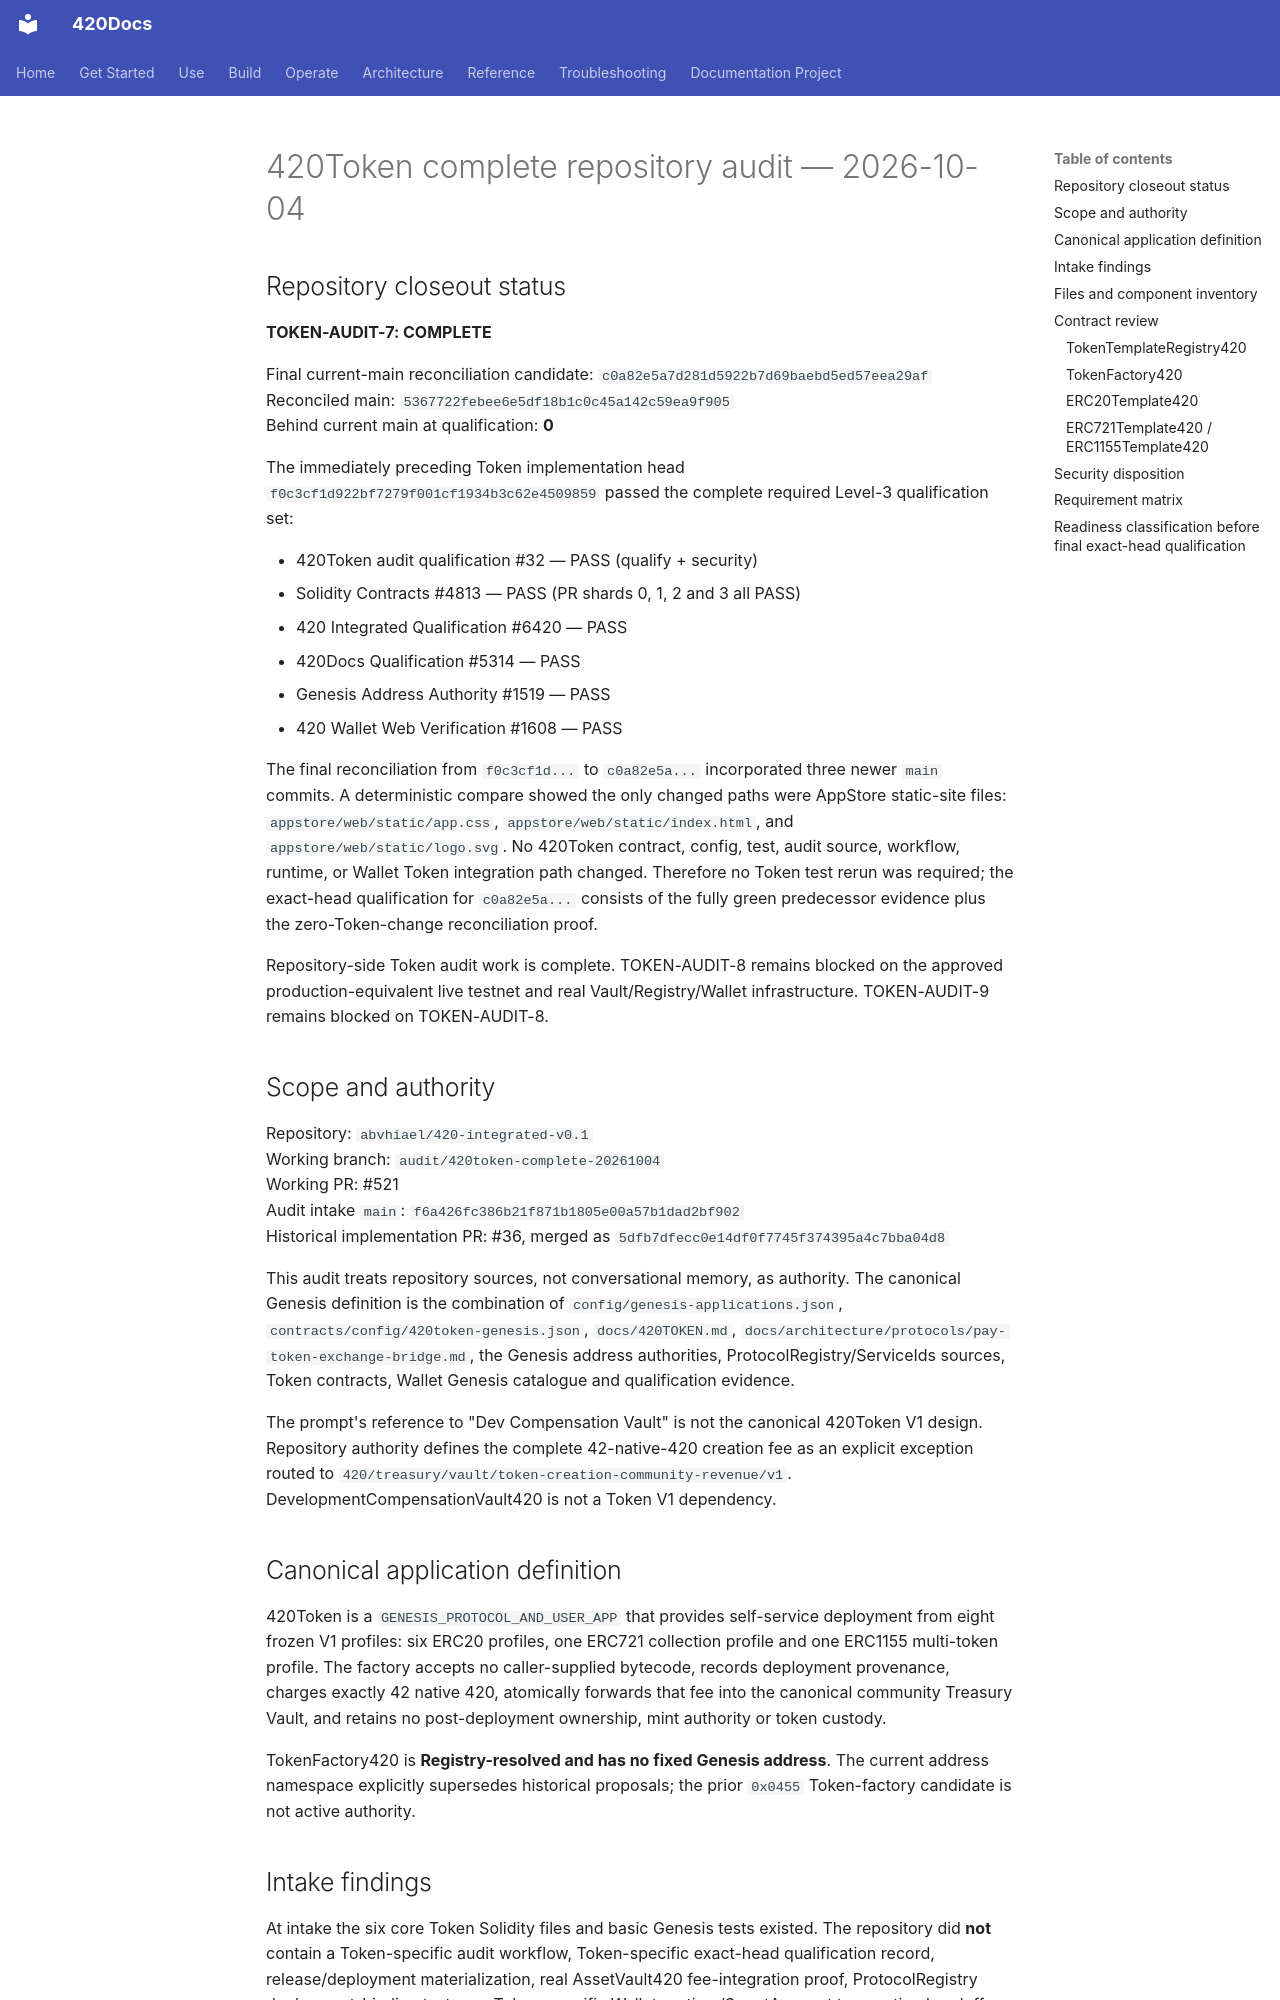

repository: abvhiael/420-integrated-v0.1 · page: audit/420TOKEN-COMPLETE-AUDIT-20261004/index.html · generator: mkdocs

# 420Token complete repository audit — 2026-10-04

## Repository closeout status

**TOKEN-AUDIT-7: COMPLETE**

Final current-main reconciliation candidate: `c0a82e5a7d281d5922b7d69baebd5ed57eea29af`  
Reconciled main: `5367722febee6e5df18b1c0c45a142c59ea9f905`  
Behind current main at qualification: **0**

The immediately preceding Token implementation head `f0c3cf1d922bf7279f001cf1934b3c62e4509859` passed the complete required Level-3 qualification set:

- 420Token audit qualification #32 — PASS (qualify + security)
- Solidity Contracts #4813 — PASS (PR shards 0, 1, 2 and 3 all PASS)
- 420 Integrated Qualification #6420 — PASS
- 420Docs Qualification #5314 — PASS
- Genesis Address Authority #1519 — PASS
- 420 Wallet Web Verification #1608 — PASS

The final reconciliation from `f0c3cf1d...` to `c0a82e5a...` incorporated three newer `main` commits. A deterministic compare showed the only changed paths were AppStore static-site files: `appstore/web/static/app.css`, `appstore/web/static/index.html`, and `appstore/web/static/logo.svg`. No 420Token contract, config, test, audit source, workflow, runtime, or Wallet Token integration path changed. Therefore no Token test rerun was required; the exact-head qualification for `c0a82e5a...` consists of the fully green predecessor evidence plus the zero-Token-change reconciliation proof.

Repository-side Token audit work is complete. TOKEN-AUDIT-8 remains blocked on the approved production-equivalent live testnet and real Vault/Registry/Wallet infrastructure. TOKEN-AUDIT-9 remains blocked on TOKEN-AUDIT-8.

## Scope and authority

Repository: `abvhiael/420-integrated-v0.1`  
Working branch: `audit/420token-complete-20261004`  
Working PR: #521  
Audit intake `main`: `f6a426fc386b21f871b1805e00a57b1dad2bf902`  
Historical implementation PR: #36, merged as `5dfb7dfecc0e14df0f7745f374395a4c7bba04d8`

This audit treats repository sources, not conversational memory, as authority. The canonical Genesis definition is the combination of `config/genesis-applications.json`, `contracts/config/420token-genesis.json`, `docs/420TOKEN.md`, `docs/architecture/protocols/pay-token-exchange-bridge.md`, the Genesis address authorities, ProtocolRegistry/ServiceIds sources, Token contracts, Wallet Genesis catalogue and qualification evidence.

The prompt's reference to "Dev Compensation Vault" is not the canonical 420Token V1 design. Repository authority defines the complete 42-native-420 creation fee as an explicit exception routed to `420/treasury/vault/token-creation-community-revenue/v1`. DevelopmentCompensationVault420 is not a Token V1 dependency.
